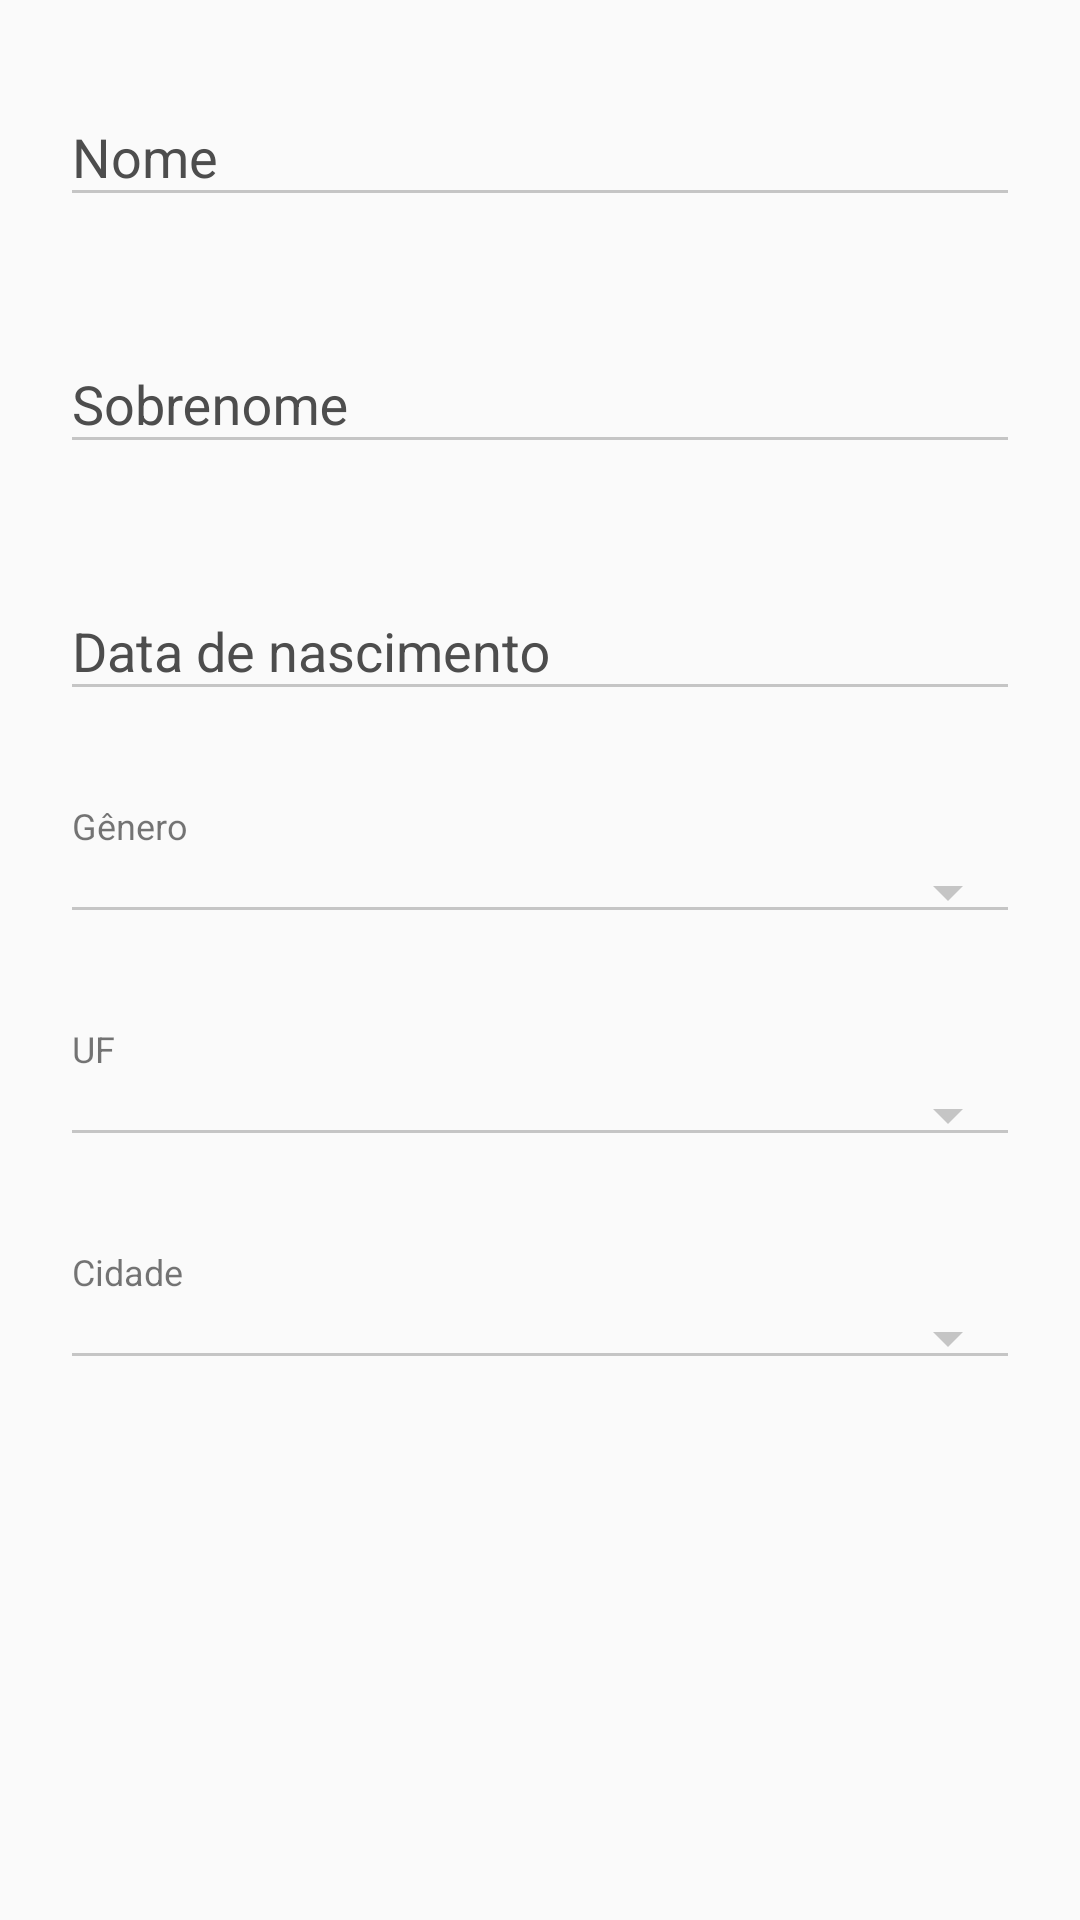

Reconstruct the res/layout file that produces this screen, plus the resources it refers to.
<!-- AndroidManifest.xml: application theme AppTheme -->
<!-- res/layout/activity_edit_general_info.xml -->
<?xml version="1.0" encoding="utf-8"?>
<ScrollView xmlns:android="http://schemas.android.com/apk/res/android"
    xmlns:app="http://schemas.android.com/apk/res-auto"
    xmlns:tools="http://schemas.android.com/tools"
    android:layout_width="match_parent"
    android:layout_height="match_parent"
    android:scrollbars="vertical">
    <LinearLayout xmlns:android="http://schemas.android.com/apk/res/android"
        xmlns:app="http://schemas.android.com/apk/res-auto"
        xmlns:tools="http://schemas.android.com/tools"
        android:layout_width="match_parent"
        android:layout_height="match_parent"
        android:theme="@style/InsideAppTheme"
        tools:context=".activity.profile.EditGeneralInfoActivity"
        android:padding="20dp"
        android:orientation="vertical"
        android:id="@+id/mGeneralInfoLayout">

        <android.support.design.widget.TextInputLayout
            android:layout_width="match_parent"
            android:layout_height="wrap_content"
            android:textColorHint="@color/grey"
            app:hintTextAppearance="@style/TextAppearance.App.ProfileInputLayout"
            android:paddingBottom="30dp">
            <EditText
                android:id="@+id/mNameTxt"
                android:layout_width="match_parent"
                android:layout_height="wrap_content"
                android:singleLine="true"
                android:hint="@string/name"
                android:inputType="textCapWords" />
        </android.support.design.widget.TextInputLayout>

        <android.support.design.widget.TextInputLayout
            android:layout_width="match_parent"
            android:layout_height="wrap_content"
            android:textColorHint="@color/grey"
            app:hintTextAppearance="@style/TextAppearance.App.ProfileInputLayout"
            android:paddingBottom="30dp">
            <EditText
                android:id="@+id/mLastNameTxt"
                android:layout_width="match_parent"
                android:layout_height="wrap_content"
                android:singleLine="true"
                android:hint="@string/lastname"
                android:inputType="textCapWords" />
        </android.support.design.widget.TextInputLayout>

        <android.support.design.widget.TextInputLayout
            android:layout_width="match_parent"
            android:layout_height="wrap_content"
            android:textColorHint="@color/grey"
            app:hintTextAppearance="@style/TextAppearance.App.ProfileInputLayout"
            android:paddingBottom="30dp">
            <EditText
                android:id="@+id/mBirthdateTxt"
                android:clickable="true"
                android:focusable="false"
                android:layout_width="match_parent"
                android:layout_height="wrap_content"
                android:singleLine="true"
                android:hint="@string/birthdate"
                android:inputType="date" />
        </android.support.design.widget.TextInputLayout>

        <LinearLayout
            android:layout_width="match_parent"
            android:layout_height="wrap_content"
            android:orientation="vertical"
            android:paddingBottom="30dp">
            <TextView
                android:layout_width="match_parent"
                android:layout_height="wrap_content"
                android:text="@string/gender"
                android:textColor="@color/grey_700"
                android:textSize="12dip"
                android:paddingLeft="4dp"
                android:paddingRight="4dp" />
            <Spinner
                android:id="@+id/mGenderSpinner"
                android:layout_width="fill_parent"
                android:layout_height="wrap_content"
                android:spinnerMode="dialog"
                style="@style/Widget.AppCompat.Spinner.Underlined"/>
        </LinearLayout>

        <LinearLayout
            android:layout_width="match_parent"
            android:layout_height="wrap_content"
            android:orientation="vertical"
            android:paddingBottom="30dp">
            <TextView
                android:layout_width="match_parent"
                android:layout_height="wrap_content"
                android:text="@string/uf"
                android:textColor="@color/grey_700"
                android:textSize="12dip"
                android:paddingLeft="4dp"
                android:paddingRight="4dp" />
            <Spinner
                android:id="@+id/mStateSpinner"
                android:layout_width="fill_parent"
                android:layout_height="wrap_content"
                android:spinnerMode="dialog"
                style="@style/Widget.AppCompat.Spinner.Underlined"/>
        </LinearLayout>

        <LinearLayout
            android:layout_width="match_parent"
            android:layout_height="wrap_content"
            android:orientation="vertical"
            android:paddingBottom="30dp">
            <TextView
                android:layout_width="match_parent"
                android:layout_height="wrap_content"
                android:text="@string/city"
                android:textColor="@color/grey_700"
                android:textSize="12dip"
                android:paddingLeft="4dp"
                android:paddingRight="4dp" />
            <Spinner
                android:id="@+id/mCitySpinner"
                android:layout_width="fill_parent"
                android:layout_height="wrap_content"
                android:spinnerMode="dialog"
                style="@style/Widget.AppCompat.Spinner.Underlined"/>
        </LinearLayout>
    </LinearLayout>
</ScrollView>
<!-- resources referenced by this layout -->
<resources>
  <color name="grey">#4d4d4d</color>
  <string name="birthdate">Data de nascimento</string>
  <string name="city">Cidade</string>
  <string name="gender">Gênero</string>
  <string name="lastname">Sobrenome</string>
  <string name="name">Nome</string>
  <string name="uf">UF</string>
  <style name="InsideAppTheme" parent="@style/Theme.AppCompat.Light.NoActionBar">
          <item name="android:windowNoTitle">true</item>
          <item name="android:windowActionBar">false</item>
          <item name="android:windowFullscreen">false</item>
          <item name="android:windowContentOverlay">@null</item>
          <item name="colorControlNormal">#c5c5c5</item>
          <item name="android:colorControlActivated">@color/primaryColor</item>
          <item name="android:colorControlHighlight">@color/primaryColor</item>
          <item name="android:alertDialogTheme">@style/AlertDialogCustom</item>
      </style>
  <style name="TextAppearance.App.ProfileInputLayout" parent="@style/Theme.AppCompat.Light.NoActionBar">
          <item name="android:textColor">@color/black</item>
          <item name="android:textSize">12sp</item>
      </style>
  <style name="AppTheme" parent="Theme.AppCompat.Light.DarkActionBar">
          <item name="colorControlNormal">#c5c5c5</item>
          <item name="colorControlActivated">@color/white</item>
          <item name="colorControlHighlight">@color/white</item>
          <item name="colorPrimary">@color/primaryColor</item>
          <item name="colorPrimaryDark">@color/primaryColorDark</item>
          <item name="colorAccent">@color/colorAccent</item>
      </style>
  <color name="primaryColor">@color/purple_900</color>
  <style name="AlertDialogCustom" parent="android:Theme.Material.Light.Dialog.Alert">
          <item name="android:colorPrimary">@color/primaryColor</item>
          <item name="android:colorAccent">@color/primaryColor</item>
      </style>
  <color name="black">#000000</color>
  <color name="white">#ffffff</color>
  <color name="primaryColorDark">@color/dark_purple_800</color>
  <color name="colorAccent">#607D8B</color>
</resources>
